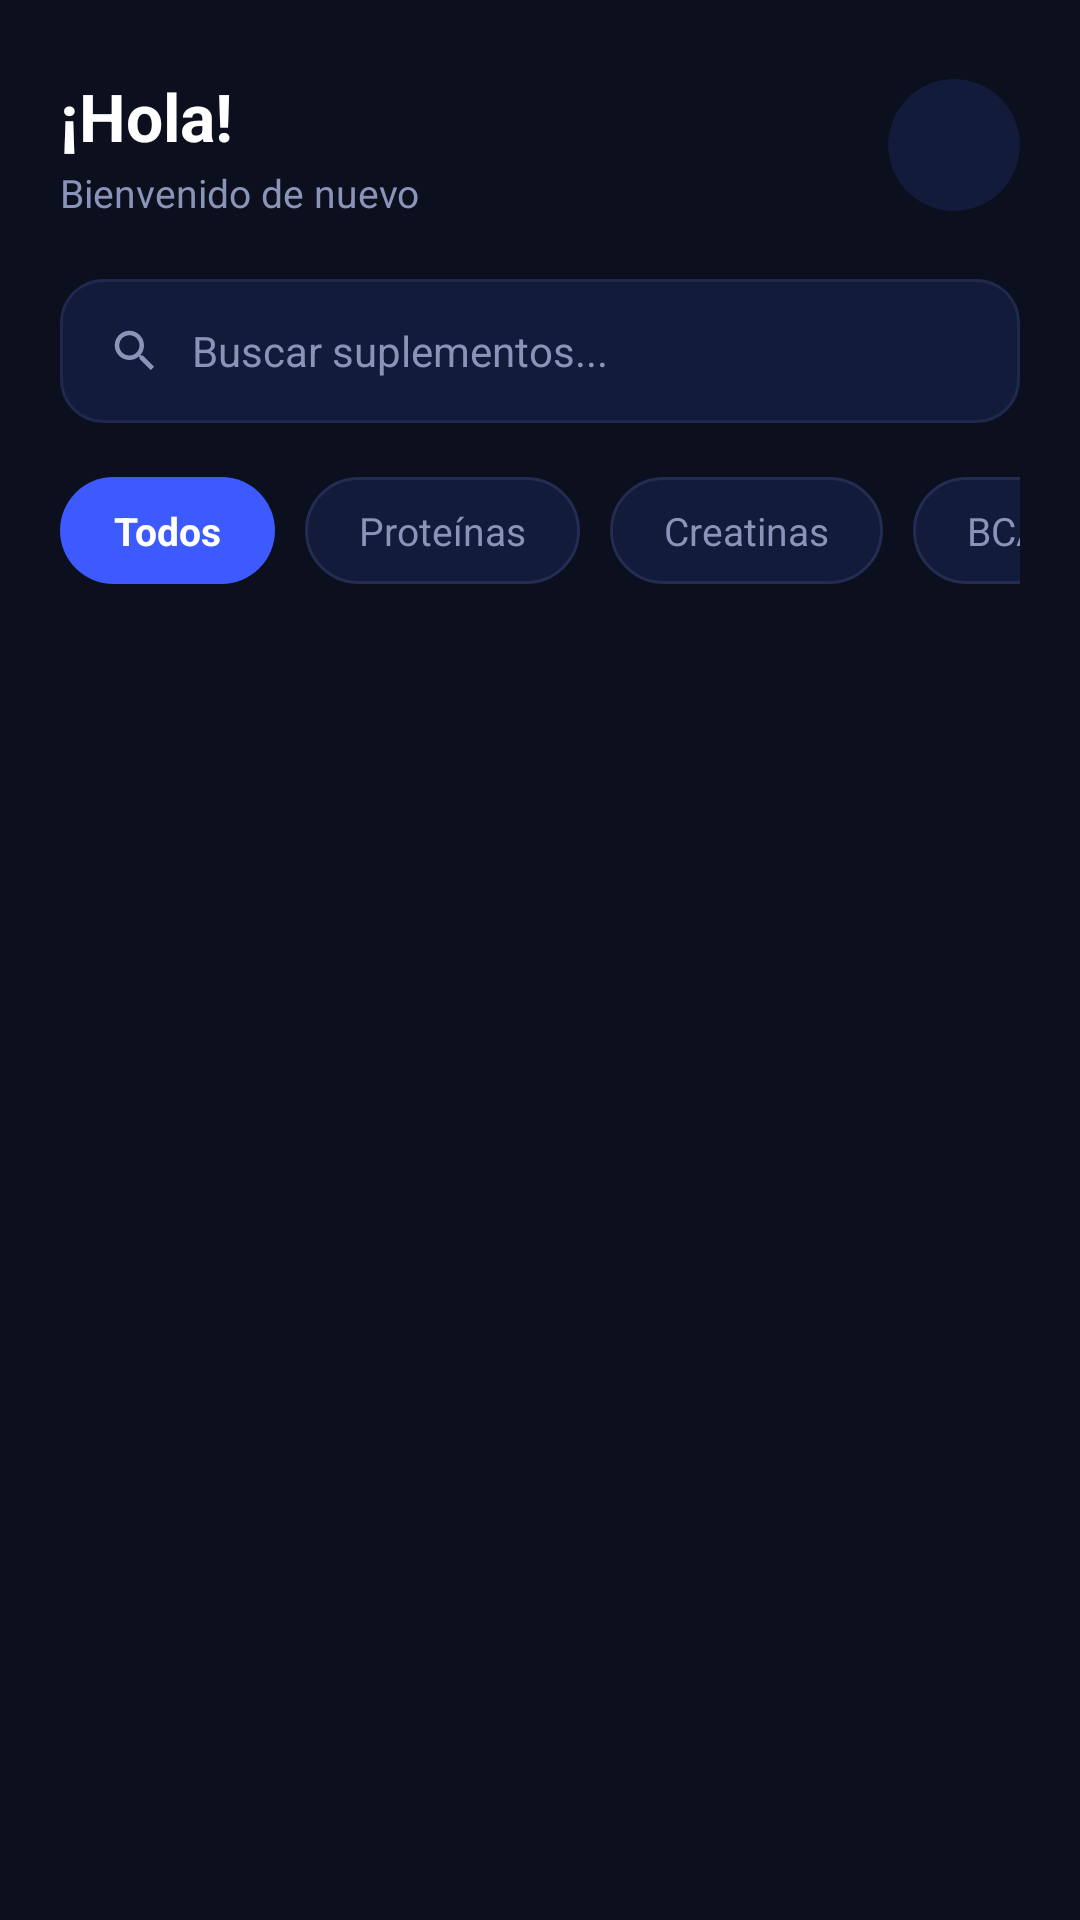

Write the Android layout XML for this screen, with the resource values it uses.
<!-- AndroidManifest.xml: application theme Theme.Alphadiet -->
<!-- res/layout/fragment_inicio.xml -->
<?xml version="1.0" encoding="utf-8"?>
<androidx.core.widget.NestedScrollView
    xmlns:android="http://schemas.android.com/apk/res/android"
    xmlns:app="http://schemas.android.com/apk/res-auto"
    android:layout_width="match_parent"
    android:layout_height="match_parent"
    android:background="#0B0F1E">

    <LinearLayout
        android:layout_width="match_parent"
        android:layout_height="wrap_content"
        android:orientation="vertical"
        android:paddingStart="20dp"
        android:paddingEnd="20dp"
        android:paddingTop="24dp"
        android:paddingBottom="24dp">

        
        <LinearLayout
            android:layout_width="match_parent"
            android:layout_height="wrap_content"
            android:orientation="horizontal"
            android:gravity="center_vertical">

            <LinearLayout
                android:layout_width="0dp"
                android:layout_height="wrap_content"
                android:layout_weight="1"
                android:orientation="vertical">

                <TextView
                    android:layout_width="wrap_content"
                    android:layout_height="wrap_content"
                    android:text="¡Hola!"
                    android:textColor="#FFFFFF"
                    android:textSize="22sp"
                    android:textStyle="bold" />

                <TextView
                    android:layout_width="wrap_content"
                    android:layout_height="wrap_content"
                    android:layout_marginTop="2dp"
                    android:text="Bienvenido de nuevo"
                    android:textColor="#8A93B8"
                    android:textSize="13sp" />

            </LinearLayout>

            <androidx.cardview.widget.CardView
                android:layout_width="44dp"
                android:layout_height="44dp"
                app:cardCornerRadius="22dp"
                app:cardBackgroundColor="#131B3A"
                app:cardElevation="0dp">

                <ImageView
                    android:layout_width="match_parent"
                    android:layout_height="match_parent"
                    android:padding="10dp"
                    android:src="@drawable/ic_person_nav"
                    app:tint="#4C6FFF" />

            </androidx.cardview.widget.CardView>

        </LinearLayout>

        
        <LinearLayout
            android:layout_width="match_parent"
            android:layout_height="48dp"
            android:layout_marginTop="20dp"
            android:orientation="horizontal"
            android:gravity="center_vertical"
            android:paddingStart="16dp"
            android:paddingEnd="16dp"
            android:background="@drawable/bg_search_bar">

            <ImageView
                android:layout_width="18dp"
                android:layout_height="18dp"
                android:src="@drawable/ic_search_nav"
                app:tint="#8A93B8" />

            <TextView
                android:layout_width="match_parent"
                android:layout_height="wrap_content"
                android:layout_marginStart="10dp"
                android:text="Buscar suplementos..."
                android:textColor="#8A93B8"
                android:textSize="14sp" />

        </LinearLayout>

        
        <HorizontalScrollView
            android:layout_width="match_parent"
            android:layout_height="wrap_content"
            android:layout_marginTop="18dp"
            android:scrollbars="none">

            <LinearLayout
                android:layout_width="wrap_content"
                android:layout_height="wrap_content"
                android:orientation="horizontal">

                <TextView
                    android:layout_width="wrap_content"
                    android:layout_height="wrap_content"
                    android:layout_marginEnd="10dp"
                    android:paddingStart="18dp"
                    android:paddingEnd="18dp"
                    android:paddingTop="9dp"
                    android:paddingBottom="9dp"
                    android:text="Todos"
                    android:textColor="#FFFFFF"
                    android:textSize="13sp"
                    android:textStyle="bold"
                    android:background="@drawable/bg_chip_selected" />

                <TextView
                    android:layout_width="wrap_content"
                    android:layout_height="wrap_content"
                    android:layout_marginEnd="10dp"
                    android:paddingStart="18dp"
                    android:paddingEnd="18dp"
                    android:paddingTop="9dp"
                    android:paddingBottom="9dp"
                    android:text="Proteínas"
                    android:textColor="#8A93B8"
                    android:textSize="13sp"
                    android:background="@drawable/bg_chip_unselected" />

                <TextView
                    android:layout_width="wrap_content"
                    android:layout_height="wrap_content"
                    android:layout_marginEnd="10dp"
                    android:paddingStart="18dp"
                    android:paddingEnd="18dp"
                    android:paddingTop="9dp"
                    android:paddingBottom="9dp"
                    android:text="Creatinas"
                    android:textColor="#8A93B8"
                    android:textSize="13sp"
                    android:background="@drawable/bg_chip_unselected" />

                <TextView
                    android:layout_width="wrap_content"
                    android:layout_height="wrap_content"
                    android:layout_marginEnd="10dp"
                    android:paddingStart="18dp"
                    android:paddingEnd="18dp"
                    android:paddingTop="9dp"
                    android:paddingBottom="9dp"
                    android:text="BCAA"
                    android:textColor="#8A93B8"
                    android:textSize="13sp"
                    android:background="@drawable/bg_chip_unselected" />

                <TextView
                    android:layout_width="wrap_content"
                    android:layout_height="wrap_content"
                    android:paddingStart="18dp"
                    android:paddingEnd="18dp"
                    android:paddingTop="9dp"
                    android:paddingBottom="9dp"
                    android:text="Vitaminas"
                    android:textColor="#8A93B8"
                    android:textSize="13sp"
                    android:background="@drawable/bg_chip_unselected" />

            </LinearLayout>

        </HorizontalScrollView>

        
        <LinearLayout
            android:id="@+id/layout_productos"
            android:layout_width="match_parent"
            android:layout_height="wrap_content"
            android:layout_marginTop="8dp"
            android:orientation="vertical" />

    </LinearLayout>

</androidx.core.widget.NestedScrollView>
<!-- resources referenced by this layout -->
<resources>
  <!-- drawable bg_chip_selected (drawable) -->
  <?xml version="1.0" encoding="utf-8"?>
  <shape xmlns:android="http://schemas.android.com/apk/res/android" android:shape="rectangle">
      <solid android:color="#3D5AFF"/>
      <corners android:radius="20dp"/>
  </shape>
  <!-- drawable bg_chip_unselected (drawable) -->
  <?xml version="1.0" encoding="utf-8"?>
  <shape xmlns:android="http://schemas.android.com/apk/res/android" android:shape="rectangle">
      <solid android:color="#131B3A"/>
      <stroke android:width="1dp" android:color="#232C52"/>
      <corners android:radius="20dp"/>
  </shape>
  <!-- drawable bg_search_bar (drawable) -->
  <?xml version="1.0" encoding="utf-8"?>
  <shape xmlns:android="http://schemas.android.com/apk/res/android" android:shape="rectangle">
      <solid android:color="#131B3A"/>
      <stroke android:width="1dp" android:color="#1E294D"/>
      <corners android:radius="14dp"/>
  </shape>
  <!-- drawable ic_search_nav (drawable) -->
  <?xml version="1.0" encoding="utf-8"?>
  <vector xmlns:android="http://schemas.android.com/apk/res/android"
      android:width="24dp"
      android:height="24dp"
      android:viewportWidth="24"
      android:viewportHeight="24">
      <path
          android:fillColor="#FFFFFF"
          android:pathData="M15.5,14h-0.79l-0.28-0.27C15.41,12.59 16,11.11 16,9.5 16,5.91 13.09,3 9.5,3S3,5.91 3,9.5 5.91,16 9.5,16c1.61,0 3.09-0.59 4.23-1.57l0.27,0.28v0.79l5,4.99L20.49,19l-4.99-5zM9.5,14C7.01,14 5,11.99 5,9.5S7.01,5 9.5,5 14,7.01 14,9.5 11.99,14 9.5,14z"/>
  </vector>
  <style name="Theme.Alphadiet" parent="Theme.AppCompat.Light.NoActionBar">
          <item name="colorPrimary">@color/navy_dark</item>
          <item name="colorPrimaryVariant">@color/navy_medium</item>
          <item name="colorOnPrimary">@color/white</item>
          <item name="colorAccent">@color/blue_accent</item>
          <item name="android:windowLightStatusBar">false</item>
          <item name="android:statusBarColor">@color/navy_dark</item>
          <item name="android:navigationBarColor">@color/navy_dark</item>
      </style>
  <color name="navy_dark">#0D1B4B</color>
  <color name="navy_medium">#1A2B6B</color>
  <color name="white">#FFFFFFFF</color>
  <color name="blue_accent">#5B72E8</color>
</resources>
